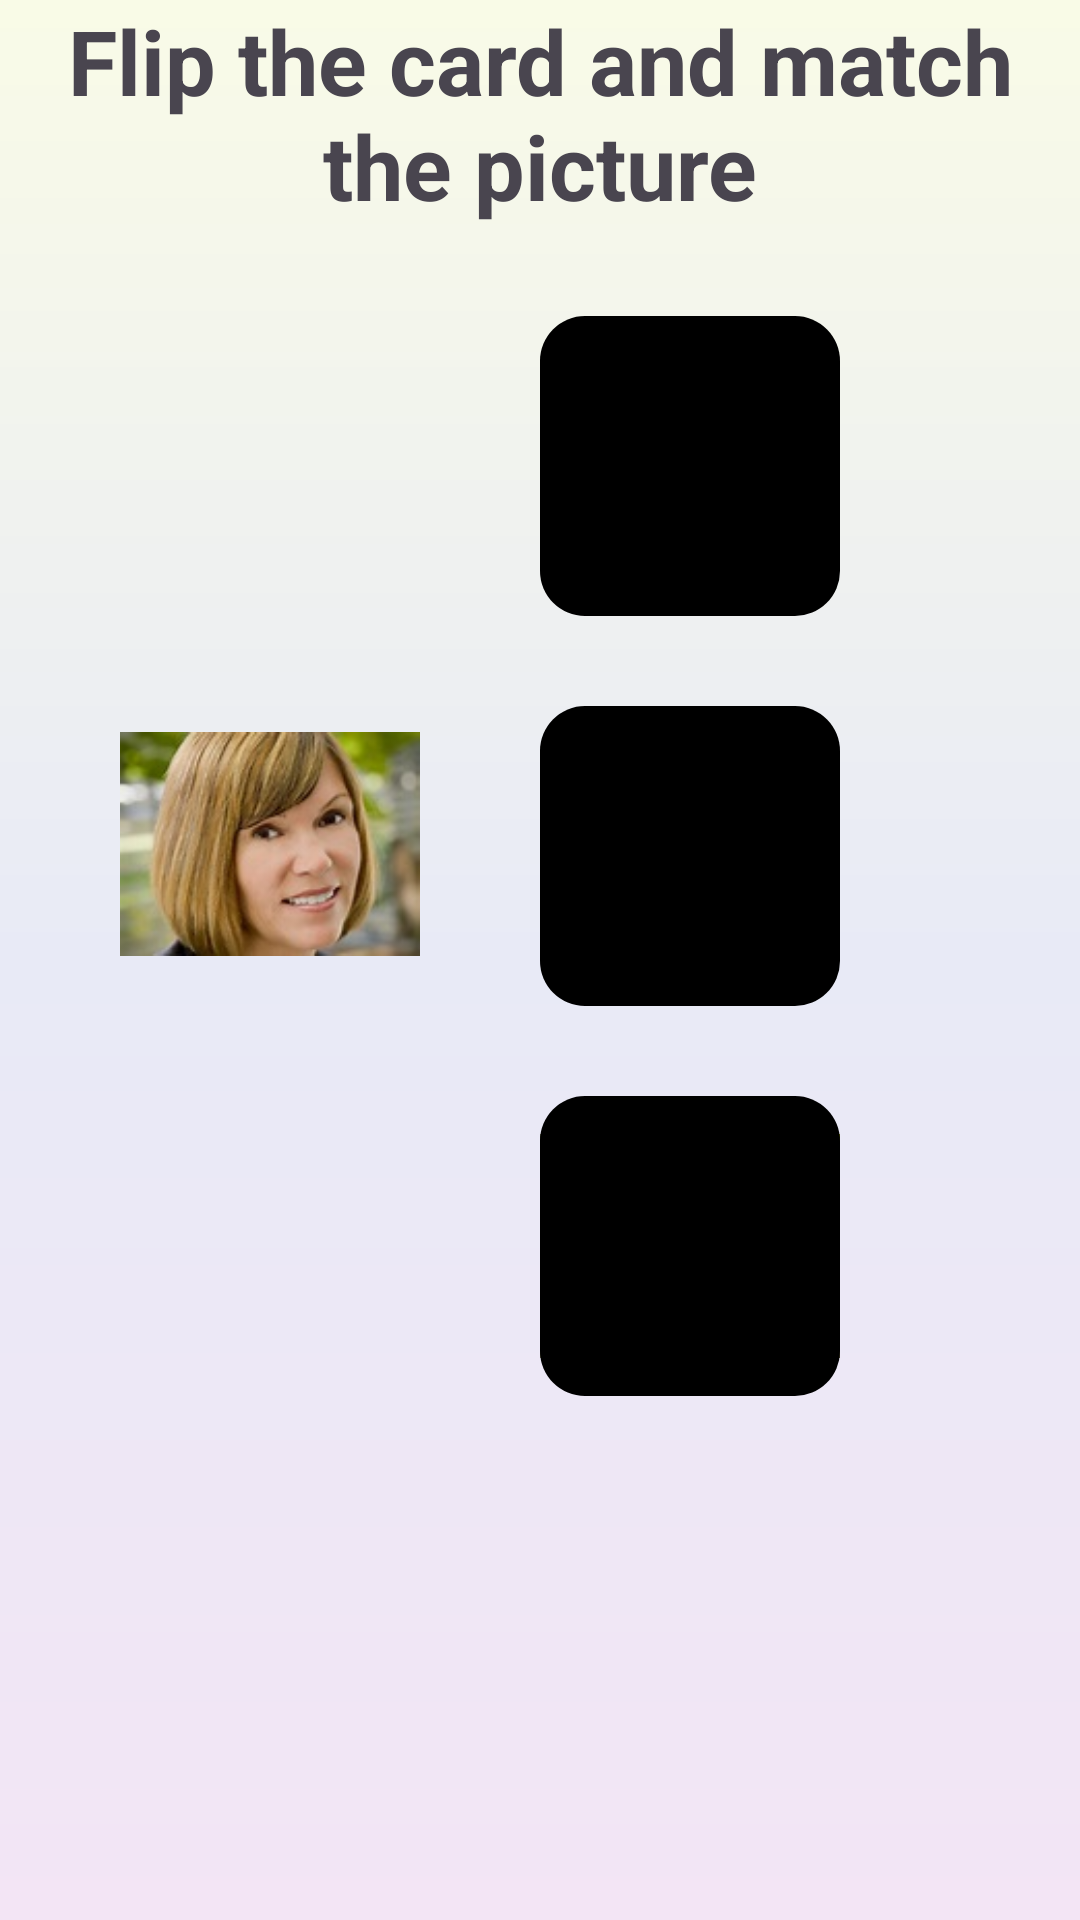

Here is an Android app screen rendered from its layout file. Give the layout XML and the strings, colors and styles it references.
<!-- AndroidManifest.xml: application theme Theme.GuessThePicture -->
<!-- res/layout/activity_flip_card_level2.xml -->
<?xml version="1.0" encoding="utf-8"?>
<androidx.constraintlayout.widget.ConstraintLayout xmlns:android="http://schemas.android.com/apk/res/android"
    xmlns:app="http://schemas.android.com/apk/res-auto"
    xmlns:tools="http://schemas.android.com/tools"
    android:layout_width="match_parent"
    android:layout_height="match_parent"
    android:background="@drawable/background_gradient"
    tools:context=".Fragments.FlipCardLevel2Fragment">

    <TextView
        android:id="@+id/title"
        android:layout_width="match_parent"
        android:layout_height="wrap_content"
        android:gravity="center"
        android:text="Flip the card and match the picture"
        android:textSize="30sp"
        android:textStyle="bold"
        app:layout_constraintEnd_toEndOf="parent"
        app:layout_constraintStart_toStartOf="parent"
        app:layout_constraintTop_toTopOf="parent" />

    <ImageView
        android:id="@+id/imgmotheroriginal"
        android:layout_width="100dp"
        android:layout_height="100dp"
        android:layout_marginStart="40dp"
        android:layout_marginTop="156dp"
        android:src="@drawable/mother"
        app:layout_constraintStart_toStartOf="parent"
        app:layout_constraintTop_toBottomOf="@id/title" />


    <ImageView
        android:id="@+id/imgfather"
        android:layout_width="100dp"
        android:layout_height="100dp"
        android:layout_marginTop="30dp"
        android:layout_marginEnd="80dp"
        android:src="@mipmap/img_place_holder"
        app:layout_constraintEnd_toEndOf="parent"
        app:layout_constraintTop_toBottomOf="@id/imgbrother" />
    <ImageView
        android:id="@+id/imgfatherback"
        android:layout_width="100dp"
        android:layout_height="100dp"
        android:layout_marginTop="30dp"
        android:layout_marginEnd="80dp"
        android:background="@drawable/roundbutton"
        app:layout_constraintEnd_toEndOf="parent"
        app:layout_constraintTop_toBottomOf="@id/imgbrother" />

    <ImageView
        android:id="@+id/imgbrother"
        android:layout_width="100dp"
        android:layout_height="100dp"
        android:layout_marginTop="30dp"
        android:layout_marginEnd="80dp"
        android:src="@mipmap/img_place_holder"
        app:layout_constraintEnd_toEndOf="parent"
        app:layout_constraintTop_toBottomOf="@id/title" />
    <ImageView
        android:id="@+id/imgbrotherback"
        android:layout_width="100dp"
        android:layout_height="100dp"
        android:layout_marginTop="30dp"
        android:layout_marginEnd="80dp"
        android:background="@drawable/roundbutton"
        app:layout_constraintEnd_toEndOf="parent"
        app:layout_constraintTop_toBottomOf="@id/title" />

    <androidx.appcompat.widget.AppCompatButton
        android:id="@+id/btnFlip"
        android:layout_width="match_parent"
        android:layout_height="wrap_content"
        android:textColor="@color/white"
        android:background="@drawable/roundbutton"
        android:text="Flip"
        android:visibility="gone"
        android:layout_marginHorizontal="20dp"
        android:layout_marginTop="50dp"
        app:layout_constraintTop_toBottomOf="@+id/imgmother"
        app:layout_constraintBottom_toBottomOf="parent"
        />

    <ImageView
        android:id="@+id/imgmother"
        android:layout_width="100dp"
        android:layout_height="100dp"
        android:src="@drawable/mother"
        app:layout_constraintTop_toBottomOf="@+id/imgfather"
        app:layout_constraintEnd_toEndOf="parent"
        android:layout_marginTop="30dp"
        android:layout_marginEnd="80dp"
        />
    <ImageView
        android:id="@+id/imgmotherback"
        android:layout_width="100dp"
        android:layout_height="100dp"
        android:background="@drawable/roundbutton"
        app:layout_constraintTop_toBottomOf="@+id/imgfather"
        app:layout_constraintEnd_toEndOf="parent"
        android:layout_marginTop="30dp"
        android:layout_marginEnd="80dp"
        />



</androidx.constraintlayout.widget.ConstraintLayout>
<!-- resources referenced by this layout -->
<resources>
  <!-- drawable background_gradient (drawable) -->
  <?xml version="1.0" encoding="utf-8"?>
  <shape
      xmlns:android = "http://schemas.android.com/apk/res/android"
      android:shape = "rectangle"
      >
      <gradient
          android:startColor="#F3E5F5"
          android:centerColor="#E8EAF6"
          android:endColor="#F9FBE7"
          android:angle="90"
          android:type="linear" />
  </shape>
  <!-- drawable mother: jpg bitmap (drawable, 8290 bytes) -->
  <!-- drawable roundbutton (drawable) -->
  <?xml version="1.0" encoding="utf-8"?>
  <shape xmlns:android="http://schemas.android.com/apk/res/android"
      android:shape="rectangle" android:padding="10dp">
      
      <solid android:color="@color/black"/>
      <corners android:radius="15dp"/>
  </shape>
  <!-- mipmap img_place_holder: png bitmap (mipmap-hdpi, 5538 bytes) -->
  <style name="Theme.GuessThePicture" parent="Base.Theme.GuessThePicture" />
  <style name="Base.Theme.GuessThePicture" parent="Theme.Material3.DayNight">
          
          
  
      </style>
  <!-- not gathered from this repository: default colours our renderer supplied (Android Studio template values) -->
  <color name="black">#FF000000</color>
  <color name="white">#FFFFFFFF</color>
</resources>
